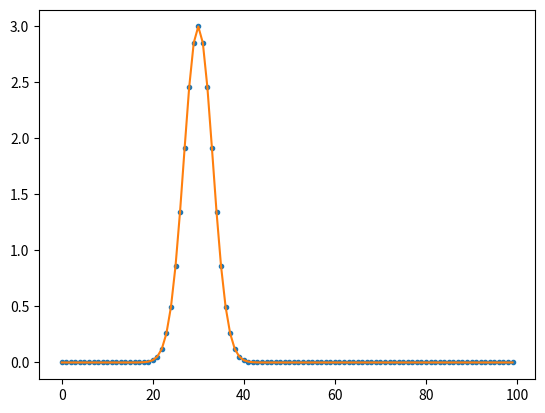

Reproduce this figure in Python.
# Ein Beispiel für SciPy
import numpy as np
import matplotlib.pyplot as plt
from scipy import optimize

class Parameter:
    def __init__(self, value):
            self.value = value

    def set(self, value):
            self.value = value

    def __call__(self):
            return self.value

def fit(function, parameters, y, x = None):
    def f(params):
        i = 0
        for p in parameters:
            p.set(params[i])
            i += 1
        return y - function(x)

    if x is None: x = np.arange(y.shape[0])
    p = [param() for param in parameters]
    return optimize.leastsq(f, p)

# giving initial parameters
mu = Parameter(7)
sigma = Parameter(3)
height = Parameter(5)

gaussian = lambda x: 3*np.exp(-(30-x)**2/20.)
data = gaussian(np.arange(100))

X = np.arange(data.size)
x = np.sum(X*data)/np.sum(data)
width = np.sqrt(np.abs(np.sum((X-x)**2*data)/np.sum(data)))

max = data.max()

fit = lambda t : max*np.exp(-(t-x)**2/(2*width**2))

plt.plot(data, '.')
plt.plot(fit(X), '-')
plt.show()
# plt.savefig("Gauss1.png")
